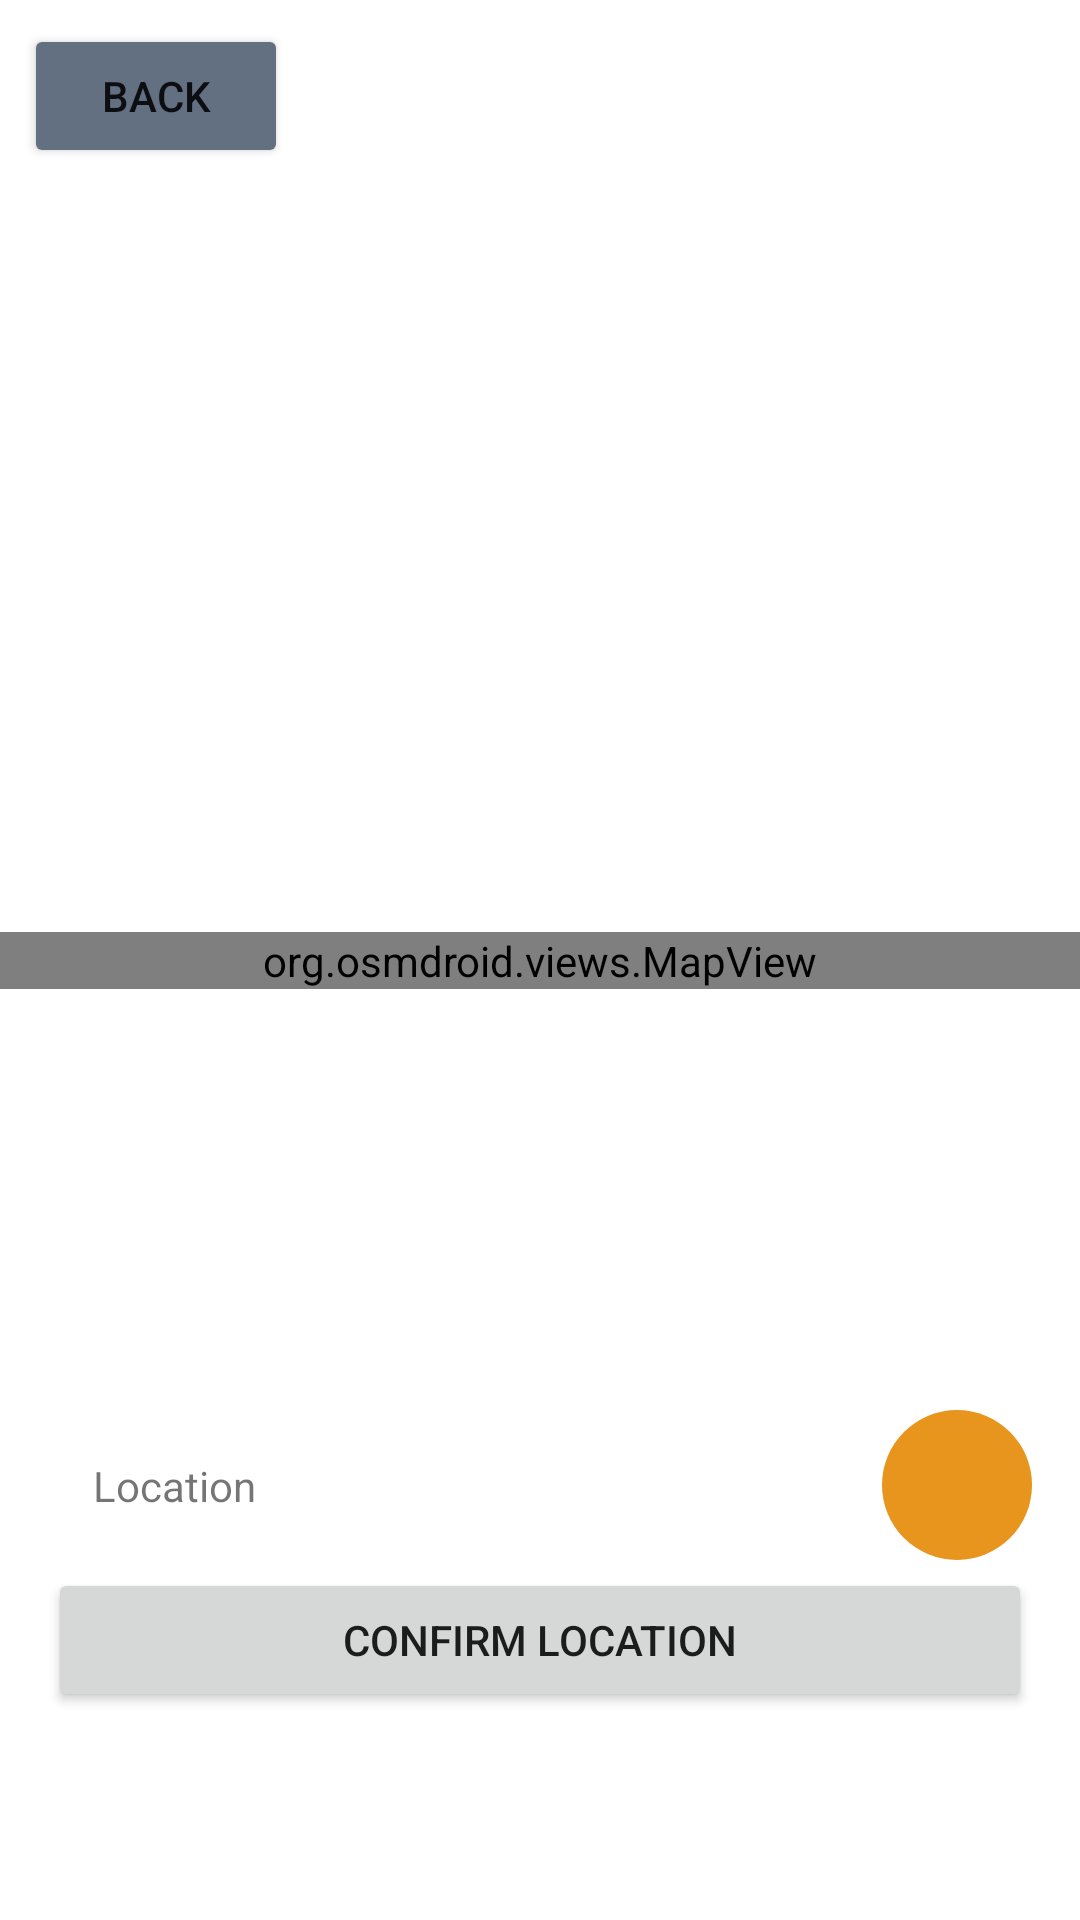

Android layout source for this screen:
<!-- AndroidManifest.xml: application theme Theme.MCO2 -->
<!-- res/layout/activity_map.xml -->
<?xml version="1.0" encoding="utf-8"?>
<androidx.constraintlayout.widget.ConstraintLayout xmlns:android="http://schemas.android.com/apk/res/android"
    xmlns:app="http://schemas.android.com/apk/res-auto"
    xmlns:tools="http://schemas.android.com/tools"
    android:layout_width="match_parent"
    android:layout_height="match_parent"
    tools:context=".MapActivity">

    <Button
        android:id="@+id/cancelBtn"
        android:layout_width="wrap_content"
        android:layout_height="wrap_content"
        android:layout_marginStart="8dp"
        android:layout_marginTop="8dp"
        android:backgroundTint="@color/cool_grey"
        android:text="Back"
        app:layout_constraintStart_toStartOf="parent"
        app:layout_constraintTop_toTopOf="parent" />

    <org.osmdroid.views.MapView
        android:id="@+id/osmmap"
        android:layout_width="match_parent"
        android:layout_height="wrap_content"
        app:layout_constraintBottom_toBottomOf="parent"
        app:layout_constraintEnd_toEndOf="parent"
        app:layout_constraintStart_toStartOf="parent"
        app:layout_constraintTop_toTopOf="parent">

    </org.osmdroid.views.MapView>

    <Button
        android:id="@+id/confirmLocationBtn"
        android:layout_width="0dp"
        android:layout_height="wrap_content"
        android:layout_marginTop="8dp"
        android:text="Confirm Location"
        app:layout_constraintEnd_toEndOf="@+id/currentLocationBtn"
        app:layout_constraintStart_toStartOf="@+id/locationTv"
        app:layout_constraintTop_toBottomOf="@+id/locationTv" />

    <LinearLayout
        android:id="@+id/currentLocationBtn"
        android:layout_width="50dp"
        android:layout_height="50dp"
        android:layout_marginEnd="16dp"
        android:layout_marginBottom="120dp"
        android:background="@drawable/layout_rounded"
        android:backgroundTint="@color/gold"
        android:gravity="center"
        android:orientation="horizontal"
        android:paddingLeft="7dp"
        android:paddingRight="7dp"
        app:layout_constraintBottom_toBottomOf="parent"
        app:layout_constraintEnd_toEndOf="parent">

        <ImageView
            android:id="@+id/currentLocationIcon"
            android:layout_width="40dp"
            android:layout_height="40dp"
            android:layout_weight="1"
            android:tint="@color/white"
            app:srcCompat="@drawable/ic_current_location" />

    </LinearLayout>

    <TextView
        android:id="@+id/locationTv"
        android:layout_width="0dp"
        android:layout_height="wrap_content"
        android:layout_marginStart="16dp"
        android:layout_marginEnd="8dp"
        android:background="@drawable/layout_rounded"
        android:backgroundTint="@color/white"
        android:paddingLeft="15dp"
        android:paddingTop="10dp"
        android:paddingRight="10dp"
        android:paddingBottom="10dp"
        android:text="Location"
        app:layout_constraintBottom_toBottomOf="@+id/currentLocationBtn"
        app:layout_constraintEnd_toStartOf="@+id/currentLocationBtn"
        app:layout_constraintStart_toStartOf="parent"
        app:layout_constraintTop_toTopOf="@+id/currentLocationBtn" />

</androidx.constraintlayout.widget.ConstraintLayout>
<!-- resources referenced by this layout -->
<resources>
  <color name="cool_grey">#637081</color>
  <color name="gold">#E7951D</color>
  <color name="white">#FFFFFFFF</color>
  <!-- drawable layout_rounded (drawable) -->
  <?xml version="1.0" encoding="UTF-8"?>
  <shape xmlns:android="http://schemas.android.com/apk/res/android">
      <solid android:color="@color/gray"/>
      <corners android:radius="30dp"/>
      <padding android:left="0dp" android:top="0dp" android:right="0dp" android:bottom="0dp" />
  </shape>
  <style name="Theme.MCO2" parent="Theme.MaterialComponents.DayNight.NoActionBar">
          
          <item name="colorPrimary">@color/purple_500</item>
          <item name="colorPrimaryVariant">@color/purple_700</item>
          <item name="colorOnPrimary">@color/white</item>
          
          <item name="colorSecondary">@color/teal_200</item>
          <item name="colorSecondaryVariant">@color/teal_700</item>
          <item name="colorOnSecondary">@color/black</item>
          
          <item name="android:statusBarColor">?attr/colorPrimaryVariant</item>
          
      </style>
  <color name="gray">#808080</color>
  <color name="purple_500">#FF6200EE</color>
  <color name="purple_700">#FF3700B3</color>
  <color name="teal_200">#FF03DAC5</color>
  <color name="teal_700">#FF018786</color>
  <color name="black">#181818</color>
</resources>
